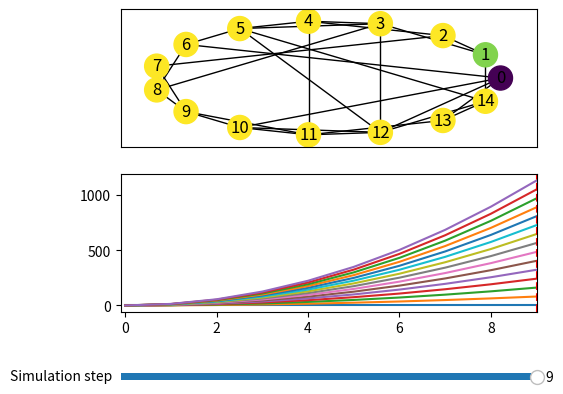

Reproduce this figure in Python.
import matplotlib.pyplot as plt
from matplotlib.widgets import Slider
import numpy as np
import networkx as nx
import string



class LinkedPlotter:
    """
    Plots a graph and line plots in user-specified axes.

    There is a one-to-one pairing between nodes in the graph and curves provided, such that if a user hovers their mouse
    over one of the nodes, the corresponding curve in the line plots will be outlined. Furthermore, each node in the
    graph is colored according to its contribution at time-step k, where k is chosen via a slider in the bottom of the
    figure.

    Params:
        graph: Graph to be plotted.
        curves: List of curves to be plotted. Each element is a list [xs, ys], where xs and ys are respectively a list
        of the x and y coordinates of the points to be plotted.
        ax_graph: The axis in which the graph should be plotted.
        ax_curves: The axis in which the curves should be plotted.
    """
    def __init__(self, graph, curves, ax_graph, ax_curves, fig, country=None):
        plt.subplots_adjust(left=0.25, bottom=0.25)
        self.curves = curves
        self.ax_graph = ax_graph
        self.ax_curves = ax_curves
        self.fig = fig

        # Plot graph, nodes are color-coded
        colors = [curve[1][-1] for curve in self.curves]
        labeled = True
        if country != None:
            assert len(list(string.ascii_lowercase)) >= len(country), 'More countries than letters in the alphabet'
            mapping = {}
            labeled = False
            for a, letter in zip(country, list(string.ascii_lowercase)[:len(country)]):
                for i in a:
                    mapping[i] = letter
        pos = nx.circular_layout(graph)
        nx.draw_networkx(graph, with_labels=labeled, ax=ax_graph, node_color=colors, vmin=0, vmax=100, pos=pos)
        
        if not labeled:
            nx.draw_networkx_labels(graph, labels=mapping, ax=ax_graph, pos=pos)

        # Plot curves
        self.lines = []
        for curve in self.curves:
            line, = self.ax_curves.plot(curve[0], curve[1])  # curve: [xs, ys]
            self.lines.append(line)
        n_sim_steps = len(self.curves[0][0])
        self.ax_curves.set_xlim([-0.1, n_sim_steps-1])

        # Save current curves colors and zorders for later 'hover off' update
        self.colors = []
        self.zorders = []
        for line in self.lines:
            self.colors.append(line.get_color())
            self.zorders.append(line.get_zorder())

        self.fig.canvas.mpl_connect("motion_notify_event", self.hover)
        self.needs_refresh_on_hover_off = False

        # Create a slider for the simulation steps (for node coloring)
        ax_slider = plt.axes([0.25, 0.1, 0.65, 0.03], facecolor='white')
        self.slider = Slider(ax_slider, 'Simulation step', 0, n_sim_steps-1, valinit=n_sim_steps, valstep=1)
        self.slider.on_changed(self.update_node_colors)

        # Add guiding curve to curves plot
        self.guiding_curve = self.ax_curves.axvline(n_sim_steps-1, linestyle='--', color='r')

    def update_node_colors(self, value):
        # Update color of each node in the graph
        pc = self.ax_graph.collections[0]
        cmap = pc.cmap
        min_v, max_v = pc.get_clim()
        new_colors = np.array([curve[1][int(value)] for curve in self.curves])
        percents = np.clip((new_colors - min_v) / (max_v - min_v), 0, 1)
        pc.set_color(cmap(percents))

        # Adjust guiding curve x-position
        self.guiding_curve.set_xdata([value, value])

        self.fig.canvas.draw_idle()

    def update_curve_colors(self, ind):
        for i, l in enumerate(self.lines):
            if i in ind['ind']:
                l.set_color('r')
                l.set_zorder(max(self.zorders)+1)
            else:
                l.set_color('lightgray')
        self.needs_refresh_on_hover_off = True

    def hover(self, event):
        if event.inaxes == self.ax_graph:
            cont, ind = self.ax_graph.collections[0].contains(event)
            if cont:
                self.update_curve_colors(ind)
                self.fig.canvas.draw_idle()
            elif self.needs_refresh_on_hover_off:
                for line, color, zorder in zip(self.lines, self.colors, self.zorders):
                    line.set_color(color)
                    line.set_zorder(zorder)
                self.fig.canvas.draw_idle()
                self.needs_refresh_on_hover_off = False


# Example usage
if __name__ == '__main__':
    seed = 1
    np.random.seed(seed)

    # Generate graph
    G = nx.watts_strogatz_graph(15, 4, 0.3, seed=seed)
    xs = [i for i in range(10)]
    ys = [[x**2*j for x in xs] for j in range(15)]

    # Generate curves
    curves = []
    for y in ys:
        curves.append([xs, y])

    # Create figure and plot
    f, ax = plt.subplots(nrows=2)
    linked_plotter = LinkedPlotter(G, curves, ax[0], ax[1], f)
    plt.show()
